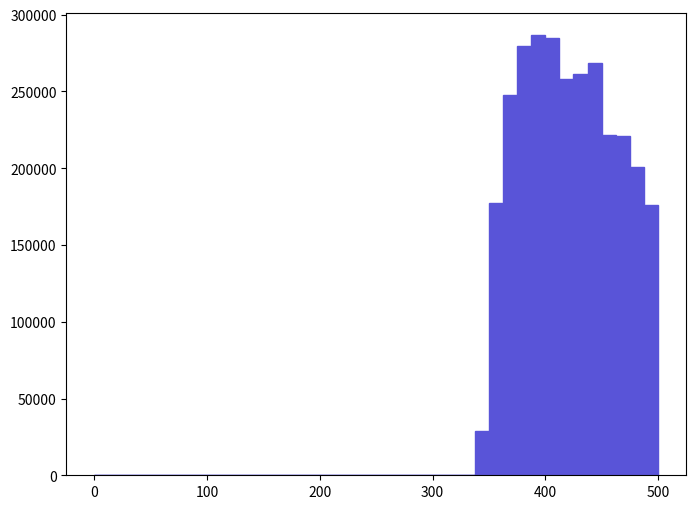

The script that saved this image: (Note: this script raises an exception after producing the figure.)
def selection_2():

    # Library import
    import numpy
    import matplotlib
    import matplotlib.pyplot   as plt
    import matplotlib.gridspec as gridspec

    # Library version
    matplotlib_version = matplotlib.__version__
    numpy_version      = numpy.__version__

    # Histo binning
    xBinning = numpy.linspace(0.0,500.0,41,endpoint=True)

    # Creating data sequence: middle of each bin
    xData = numpy.array([6.25,18.75,31.25,43.75,56.25,68.75,81.25,93.75,106.25,118.75,131.25,143.75,156.25,168.75,181.25,193.75,206.25,218.75,231.25,243.75,256.25,268.75,281.25,293.75,306.25,318.75,331.25,343.75,356.25,368.75,381.25,393.75,406.25,418.75,431.25,443.75,456.25,468.75,481.25,493.75])

    # Creating weights for histo: y3_SQRTS_0
    y3_SQRTS_0_weights = numpy.array([0.0,0.0,0.0,0.0,0.0,0.0,0.0,0.0,0.0,0.0,0.0,0.0,0.0,0.0,0.0,0.0,0.0,0.0,0.0,0.0,0.0,0.0,0.0,0.0,0.0,0.0,0.0,28760.381254,177607.907744,247742.910802,279530.712188,286594.612496,284576.312408,257834.211242,261366.211396,268430.211704,221505.309658,221000.809636,200818.108756,176094.207678])

    # Creating a new Canvas
    fig   = plt.figure(figsize=(8,6),dpi=80)
    frame = gridspec.GridSpec(1,1)
    pad   = fig.add_subplot(frame[0])

    # Creating a new Stack
    pad.hist(x=xData, bins=xBinning, weights=y3_SQRTS_0_weights,\
             label="$unweighted\_events$", histtype="stepfilled", rwidth=1.0,\
             color="#5954d8", edgecolor="#5954d8", linewidth=1, linestyle="solid",\
             bottom=None, cumulative=False, normed=False, align="mid", orientation="vertical")


    # Axis
    plt.rc('text',usetex=False)
    plt.xlabel(r"$\sqrt{\hat{s}}$ $(GeV)$ ",\
               fontsize=16,color="black")
    plt.ylabel(r"$\mathrm{Events}$ $(\mathcal{L}_{\mathrm{int}} = 10\ \mathrm{fb}^{-1})$ ",\
               fontsize=16,color="black")

    # Boundary of y-axis
    ymax=(y3_SQRTS_0_weights).max()*1.1
    #ymin=0 # linear scale
    ymin=min([x for x in (y3_SQRTS_0_weights) if x])/100. # log scale
    plt.gca().set_ylim(ymin,ymax)

    # Log/Linear scale for X-axis
    plt.gca().set_xscale("linear")
    #plt.gca().set_xscale("log",nonposx="clip")

    # Log/Linear scale for Y-axis
    #plt.gca().set_yscale("linear")
    plt.gca().set_yscale("log",nonposy="clip")

    # Saving the image
    plt.savefig('../../HTML/MadAnalysis5job_0/selection_2.png')
    plt.savefig('../../PDF/MadAnalysis5job_0/selection_2.png')
    plt.savefig('../../DVI/MadAnalysis5job_0/selection_2.eps')

# Running!
if __name__ == '__main__':
    selection_2()
